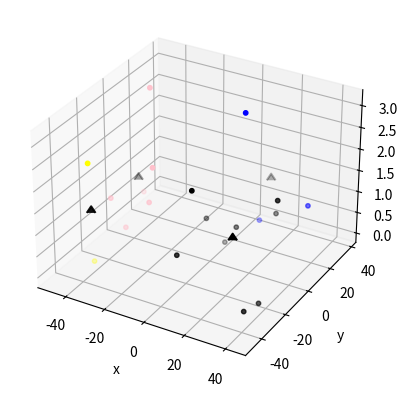

Write the Python code that produced this figure.
import numpy as np
import pandas as pd
import matplotlib.pyplot as plt
class kmeans():
    def __init__(self,data=None, n_site=4, dim=2, max_iter=5000,tol=1e-4, distance_method=None,dtype=np.int8, select_choice=True) -> None:
        self.n_site= n_site
        self.dim=dim
        self.max_iter=max_iter
        self.tol=tol
        if data:
            if type(data)==list:
                
                self.data=np.array(data, dtype=dtype)
                if select_choice:
                    lines = np.random.choice(range(self.data.shape[0]), self.n_site, replace=False)
                    self.sites=self.data[lines] # 随机选择n_site个点为初始站点
                else:
                    self.init_sites()
            self.dim = len(data[0])
        self.distance_method=distance_method
    def init_sites(self):
        np.random.randint(0,5,(self.n_site,self.dim),dtype=np.float32)
    def distance(self, site, item):
        if self.distance_method:
            return self.distance_method(site, item)
        return  np.sqrt(np.sum(np.square(site - item)))
    def get_distances(self):
        r = np.array([np.sqrt(np.sum(np.square(self.data - i),axis=1)) for i in self.sites])
        # print(r)
        min_distances = r.min(axis=0)
        min_indexs = r.argmin(axis=0)
        self.groups = [[] for i in range(self.n_site)]
        for index,i in enumerate(self.data):
            self.groups[min_indexs[index]].append([index,min_distances[index]]) 
    
    def update_sites(self):
        for index,i in enumerate(self.groups):
            items = self.data[[j[0] for j in i]]
            # print(items)
            self.sites[index] = np.mean(items, axis=0)
            # print(np.mean(items, axis=0))
    
    def forward(self):
        for i in range(self.max_iter):
            self.get_distances()
            self.update_sites()
        print(self.groups)
        print(self.sites)
    
    def group_data(self):
        r = []
        for i in self.groups:
            r.append(self.data[[j[0] for j in i]])
        return r
if __name__=="__main__":
    data = [[1, 28, 2.608695652173913, [20, 23]], [20, -47, 2.869565217391304, [22, 25]], [-33, -41, 0.391304347826087, [9, 10]], [18, -8, 1.0434782608695652, [12, 14]], [-37, 10, 3.130434782608696, [24, 27]], [-48, -6, 0.782608695652174, [9, 11]], [-45, 16, 0.43478260869565216, [5, 7]], [6, 33, 0.0, [0, 1]], [7, 1, 0.30434782608695654, [7, 8]], [41, -28, 0.13043478260869565, [1, 4]], [29, 7, 1.1304347826086956, [13, 15]], [42, -42, 0.34782608695652173, [4, 6]], [12, -46, 1.3043478260869565, [10, 13]], [-25, -7, 1.826086956521739, [21, 23]], [-35, -41, 2.608695652173913, [20, 23]], [28, 38, 0.5217391304347826, [4, 7]], [43, -17, 2.217391304347826, [17, 20]], [-43, -2, 0.043478260869565216, [1, 2]], [-31, -1, 0.782608695652174, [9, 11]], [3, -8, 1.0434782608695652, [12, 14]]]
    k = kmeans(data=[i[:3] for i in data],n_site=4, dim=3,dtype=np.float64)
    k.forward()
    r = k.group_data()
    print(r)
    colors = [
'black',
'blue',
'yellow',
'pink',
    ]
    p = plt.subplot(projection = '3d')
    for index, g in enumerate(r):
        x = [i[0] for i in g]
        y = [i[1] for i in g]
        z = [i[2] for i in g]
        
        print(colors[index])
        p.scatter(x,y,z, c=colors[index], s=10)
    x = [i[0] for i in k.sites]
    y = [i[1] for i in k.sites]
    z = [i[2] for i in k.sites]
    p.scatter(x,y,z, c='black', s=40, marker=10)
    p.set(xlabel='x', ylabel='y',zlabel='z')
    # p.viewLim()
    plt.show()